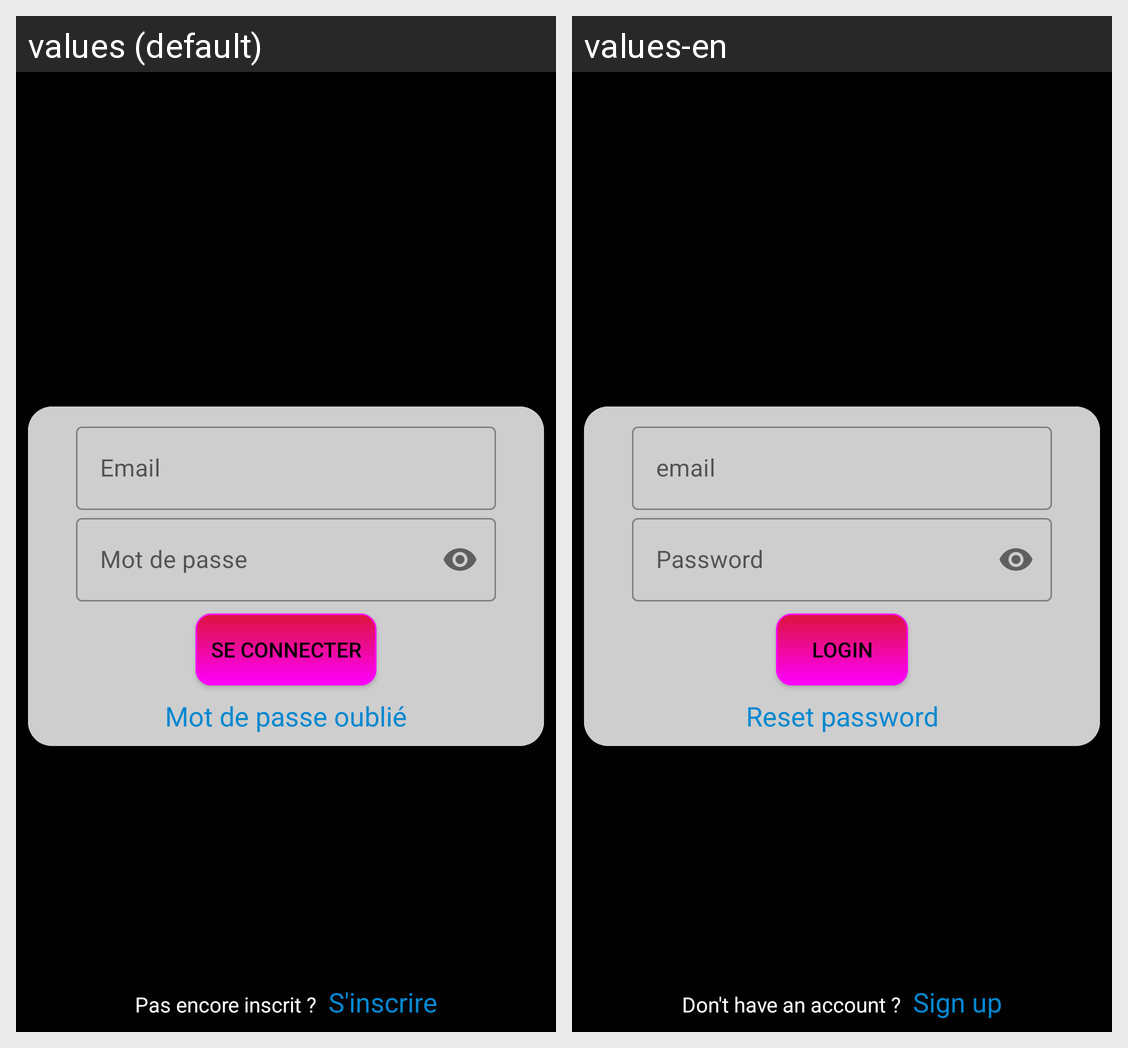

For this localized Android screen grid, give each drawn string resource with its value in every locale shown.
Android screen res/layout/activity_login.xml rendered under 2 locales, left to right: values (default), values-en. Device: Nexus 5 (rendered at 1080×1920; each locale shown at half size, 540×960, under a caption strip naming it); theme Theme.Tiers2Confiance.NoActionBar.
Strings drawn on this screen, with the default value and each locale's value (text and hints the layout hard-codes, and strings that could not be matched under every locale, appear in the picture but are not listed):

lbl_email
  values: Email
  values-en: email

lbl_mot_de_passe
  values: Mot de passe
  values-en: Password

btn_login
  values: Se connecter
  values-en: Login

btn_reset_password
  values: Mot de passe oublié
  values-en: Reset password

dont_have_account
  values: Pas encore inscrit ?
  values-en: Don't have an account ?

btn_sign_up
  values: S'inscrire
  values-en: Sign up
